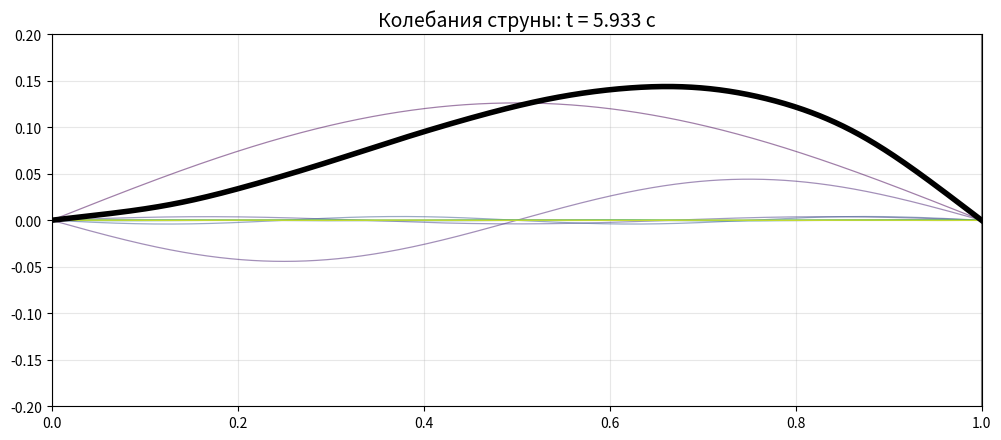

Write Python code to recreate this figure.
# КОЛЕБАНИЯ СТРУНЫ

# Моделируются колебания струны с закреплёнными концами, выведенной из положения равновесия и отпущенной без начальной скорости
# Используется метод разделения переменных, решение разлагается в ряд по гармоническим колебаниям

# ЗАДАНИЯ ПО ДОРАБОТКЕ

# 1) Разобраться в коде, его математических и физических основаниях. Поэкспериментировать с различными начальными формами струны
# 2) Реализовать случай ненулевой начальной скорости струны, а также вынужденных колебаний под действием внешней силы
# 3) Смоделировать звук, который вызывает струна, с помощью подходящей физической модели
# 4) Перейти от одномерной струны к двумерному барабану

import numpy as np
import matplotlib
import matplotlib.pyplot as plt
from matplotlib.animation import FuncAnimation, PillowWriter
from scipy.integrate import quad

# Параметры задачи
L = 1.0 # Длина струны
c = 1.0 # Скорость распространения волн
T = 6 # Физическое время анимации
ANIMATION_FPS = 15 # Кадры в секунду
frames = int(T * ANIMATION_FPS) # Количество кадров
N_terms = 12 # Количество членов ряда Фурье
N_x = 700 # Разрешение по пространству
x = np.linspace(0, L, N_x)

# Начальная форма струны - функция должна принимать нулевые значения на концах струны, в точках 0 и L (концы закреплены)
def initial_shape(x):
    return x*x*(L-x)

# Вычисление коэффициентов Фурье A_n
def compute_fourier_coefficients():
    A_n = np.zeros(N_terms)
    for n in range(1, N_terms + 1):
        def integrand(x_val, n=n):
            return initial_shape(x_val) * np.sin(n * np.pi * x_val / L)    
        result, _ = quad(integrand, 0, L, limit=200)
        A_n[n-1] = (2/L) * result
    return A_n

A_n = compute_fourier_coefficients()

fig, ax = plt.subplots(figsize=(12, 8))
ax.set_xlim(0, L)
ax.set_ylim(-0.2, 0.2)
ax.grid(True, alpha=0.3)
ax.axhline(y=0, color='k', alpha=0.2, linewidth=0.8)
ax.axvline(x=0, color='k', alpha=0.5, linewidth=1.5)
ax.axvline(x=L, color='k', alpha=0.5, linewidth=1.5)

# Устанавливаем одинаковый масштаб по осям (можно отключить)
ax.set_aspect('equal')

# Создаем линии для визуализации
lines = []
colors = plt.cm.viridis(np.linspace(0, 1, N_terms))

# Тонкие линии для отдельных гармоник
for i in range(N_terms):
    line, = ax.plot([], [], color=colors[i], alpha=0.5, linewidth=0.9)
    lines.append(line)

# Жирная линия для полного решения
total_line, = ax.plot([], [], 'k-', linewidth=4.0)
lines.append(total_line)

# Функция для вычисления отклонения струны в момент времени t
def string_position(x, t):
    u = np.zeros_like(x)
    for n in range(1, N_terms + 1):
        omega_n = n * np.pi * c / L
        u += A_n[n-1] * np.cos(omega_n * t) * np.sin(n * np.pi * x / L)
    return u

# Функция для вычисления отдельной гармоники
def harmonic_position(x, t, n):
    omega_n = n * np.pi * c / L
    return A_n[n-1] * np.cos(omega_n * t) * np.sin(n * np.pi * x / L)

# Функция обновления кадра
def update(frame):
    t = frame / ANIMATION_FPS  # Текущее время
    
    # Обновляем отдельные гармоники
    for i in range(N_terms):
        y_harmonic = harmonic_position(x, t, i+1)
        lines[i].set_data(x, y_harmonic)
    
    # Обновляем полное решение
    y_total = string_position(x, t)
    lines[N_terms].set_data(x, y_total)
    
    # Обновляем заголовок с текущим временем
    ax.set_title(f'Колебания струны: t = {t:.3f} с', fontsize=14)
    
    return lines

# Создаём анимацию
animation = FuncAnimation(fig, update, frames=frames, interval=1000 / ANIMATION_FPS, blit=True, )

# Сохраняем анимацию в GIF файл
gif_path="string_vibrations.gif"
animation.save(gif_path, writer="pillow", fps=ANIMATION_FPS)
print(f"Анимация сохранена: {gif_path}")

plt.close(fig)
